Run: headless pygame with SDL's dummy video driver; simulated clock (each Clock.tick advances the game by its frame time, no real sleeping); random seed 0; keys injected as events and as key.get_pressed() state; no mouse input.
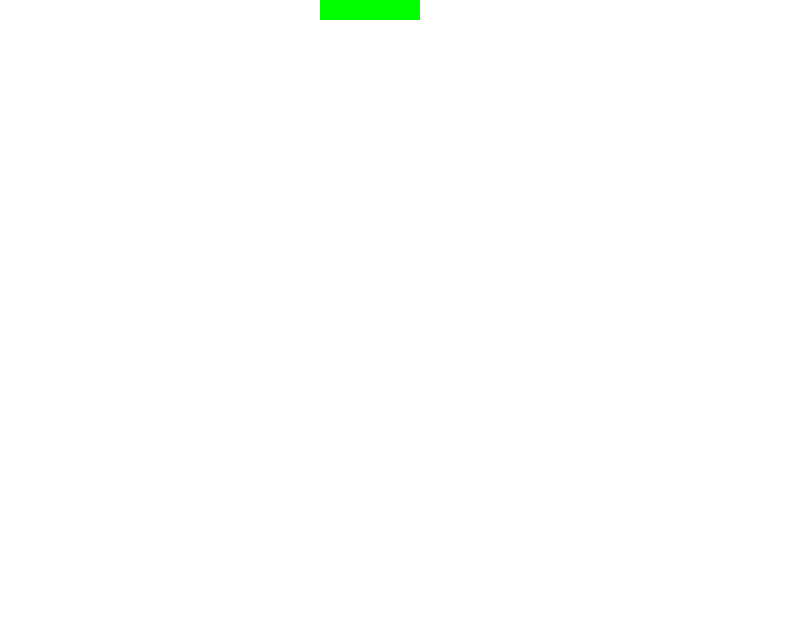
Frame 1 of 4 · flips 1–60 · no input
Frame 2 of 4 · flips 61–180 · tapped SPACE, RETURN · held RIGHT (→), D · screen unchanged from frame 1, image omitted
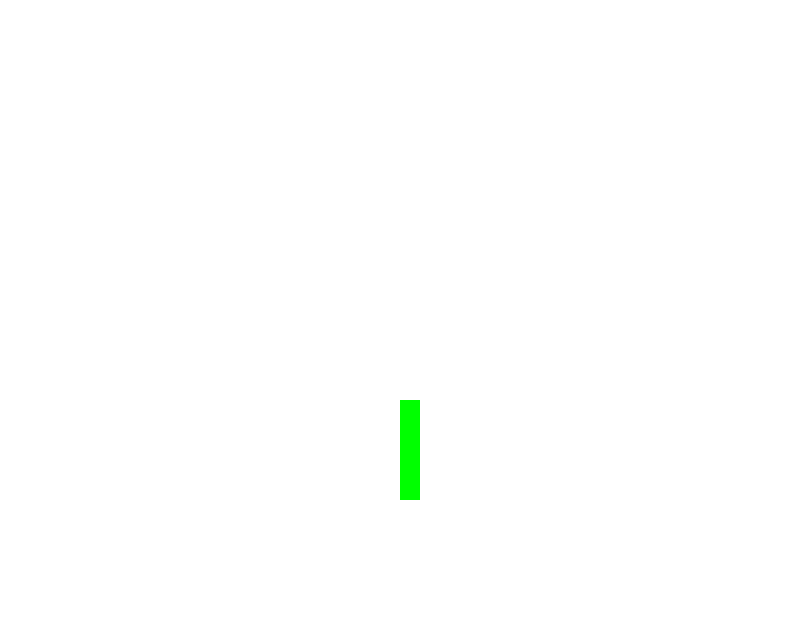
Frame 3 of 4 · flips 181–300 · held DOWN (↓), S
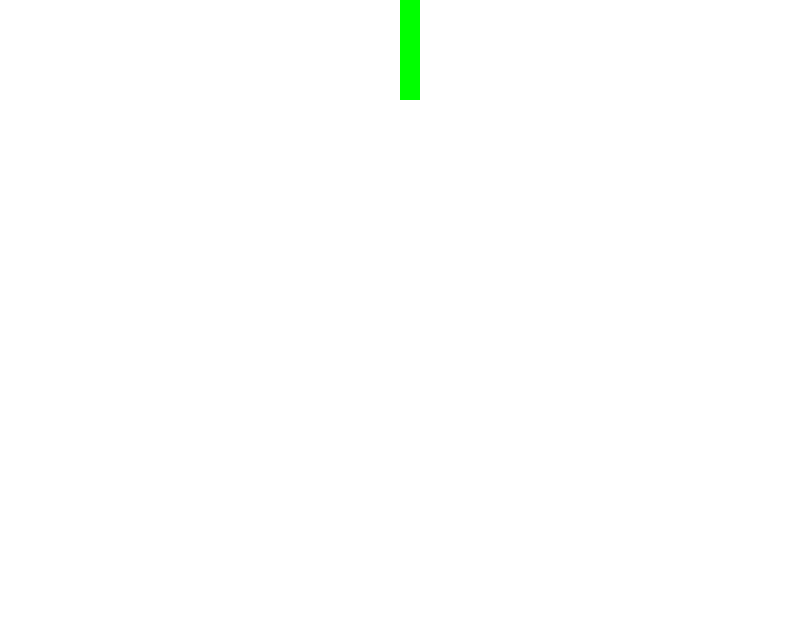
Frame 4 of 4 · flips 301–420 · held LEFT (←), A, UP (↑), W

The pygame program that drew these frames:


import pygame
from pygame.locals import *
from sys import exit
from random import randint


VERMELHO = (255,0,0)
VERDE = (0,255,0)
AMARELO = (255,255,0)
AZUL = (0,0,255)
FUNDO = (255,255,255)

largura = 800
altura = 640

def jogo_na_matrix():

    pygame.init()
    
    tela = pygame.display.set_mode((largura,altura))
    relogio = pygame.time.Clock()

    # inicialmente a tela está em branco
    buffer = []
    for i in range(32):
        buffer.append([])
        for j in range(40):
            buffer[i].append(0)


    # Controle do snake
    controle = {
        K_w: (0,-1),
        K_s: (0,1),
        K_a: (-1,0),
        K_d: (1,0)
        }

    # snake começa no canto superior da tela
    buffer[0][0] = 1
    snake = [(0,0)]
    v = (1,0)

    rodando = True
    alterna = 0

    while rodando:
        relogio.tick(15)
        tela.fill(FUNDO)
        # apaga matriz
        for i in range(32):
            for j in range(40):
                buffer[i][j] = 0

        for evento in pygame.event.get():
            if evento.type == QUIT:
                rodando = False
            if evento.type == KEYDOWN:
                if evento.key == K_ESCAPE:
                    rodando = False
                if evento.key == K_w and v[1]<=0:
                    v = [0,-1]
                if evento.key == K_s and v[1]>=0:
                    v = [0,1]
                if evento.key == K_d and v[0]>=0:
                    v = [1,0]
                if evento.key == K_a and v[0]<=0:
                    v = [-1,0]
                # if event.key in controle:
                #     i,j = v
                #     il,jl = controle[event.key]
                #     e = i*il+j*jl
                #     e *= e
                #     v = (i-il)*e+il, (j-jl)*e+jl
                #     print(v)


        # preenche o próximo passo
        x = (v[0]+snake[-1][0])%40
        y = (v[1]+snake[-1][1])%32
        snake.append((x,y))
        # alterna = 0

        # desenhar a matriz conforme o snake
        for i,j in snake:
            buffer[j][i] = 1
        
        # desenhar retângulos conforme a matriz buffer
        for i in range(32):
            for j in range(40):
                if buffer[i][j] == 1:
                    pygame.draw.rect(tela,VERDE,(j*20,i*20,20,20))
        
        # limita o tamanho do snake
        if len(snake) > 4:
            snake.pop(0)

        pygame.display.flip()

    
    pygame.quit()
            

def main():
    pygame.init()

    altura = 640
    largura = 800

    tela = pygame.display.set_mode((largura,altura))
    pygame.display.set_caption('Joguinho da cobrinha')
    relogio = pygame.time.Clock()


    cabeca = Rect(largura/2,altura/2,20,20)
    maca = Rect(randint(20,largura-20),randint(20,altura-20),20,20)
    cobra = []
    compr = 1
    s = 5
    controle = {
        K_w: (0,-s),
        K_s: (0,s),
        K_a: (-s,0),
        K_d: (s,0)
        }

    x,y = (0,0)
    v = (s,0)

    rodando = True

    while rodando:
        relogio.tick(30)
        tela.fill(FUNDO)
        corpo = cabeca.copy()
        for evento in pygame.event.get():
            if evento.type == QUIT:
                rodando = False
            if evento.type == KEYDOWN:
                if evento.key == K_ESCAPE:
                    rodando = False
                if evento.key in controle:
                    x,y = v
                    xn,yn = controle[evento.key]
                    escalar = (x*xn+y*yn)/(s*s)
                    escalar *= escalar
                    v = (x-xn)*escalar+xn, (y-yn)*escalar+yn
                    print(v)
        cabeca.move_ip(v)
        if (cabeca.x,cabeca.y) in cobra:
            rodando = False
        cobra.append((cabeca.x,cabeca.y))
        for c in cobra:
            pygame.draw.rect(tela,VERDE,(c[0],c[1],20,20))
            
        rect_obj = pygame.draw.rect(tela,VERMELHO,maca)
        cabeca.x %= largura
        cabeca.y %= altura
        if cabeca.colliderect(maca):
            maca.x = randint(20,largura-20)
            maca.y = randint(20,altura-20)
            compr += 3

        if len(cobra) > compr:
            cobra.pop(0)
        pygame.display.flip()

    pygame.quit()


if __name__=="__main__":
    jogo_na_matrix()
    exit()
